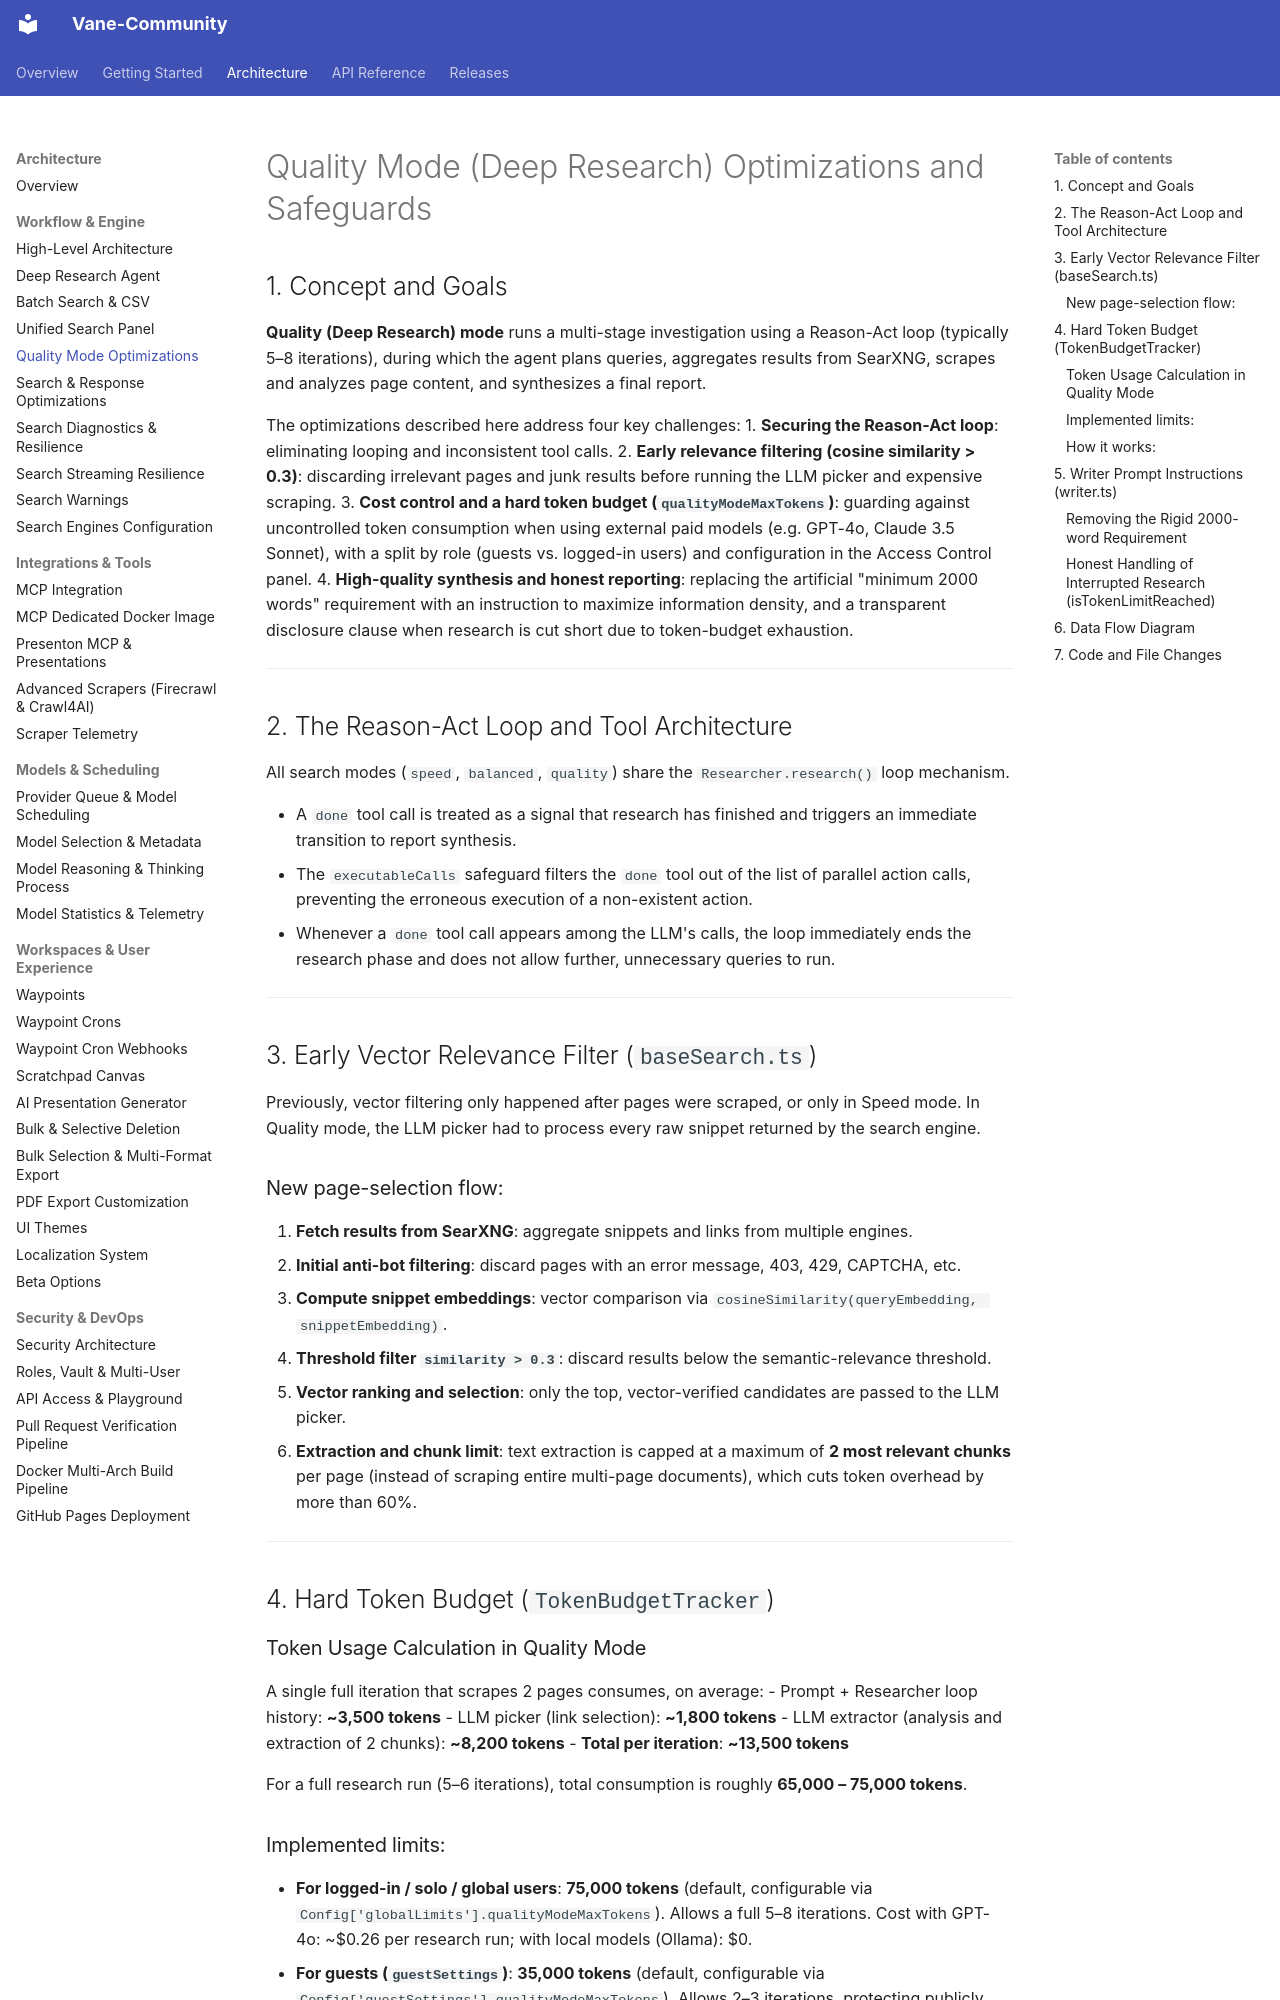

repository: akowynia/vane-community · page: architecture/QUALITY_MODE_OPTIMIZATIONS/index.html · generator: mkdocs

# Quality Mode (Deep Research) Optimizations and Safeguards

## 1. Concept and Goals

**Quality (Deep Research) mode** runs a multi-stage investigation using a Reason-Act loop (typically 5–8 iterations), during which the agent plans queries, aggregates results from SearXNG, scrapes and analyzes page content, and synthesizes a final report.

The optimizations described here address four key challenges:
1. **Securing the Reason-Act loop**: eliminating looping and inconsistent tool calls.
2. **Early relevance filtering (cosine similarity > 0.3)**: discarding irrelevant pages and junk results before running the LLM picker and expensive scraping.
3. **Cost control and a hard token budget (`qualityModeMaxTokens`)**: guarding against uncontrolled token consumption when using external paid models (e.g. GPT-4o, Claude 3.5 Sonnet), with a split by role (guests vs. logged-in users) and configuration in the Access Control panel.
4. **High-quality synthesis and honest reporting**: replacing the artificial "minimum 2000 words" requirement with an instruction to maximize information density, and a transparent disclosure clause when research is cut short due to token-budget exhaustion.

---

## 2. The Reason-Act Loop and Tool Architecture

All search modes (`speed`, `balanced`, `quality`) share the `Researcher.research()` loop mechanism.

- A `done` tool call is treated as a signal that research has finished and triggers an immediate transition to report synthesis.
- The `executableCalls` safeguard filters the `done` tool out of the list of parallel action calls, preventing the erroneous execution of a non-existent action.
- Whenever a `done` tool call appears among the LLM's calls, the loop immediately ends the research phase and does not allow further, unnecessary queries to run.

---

## 3. Early Vector Relevance Filter (`baseSearch.ts`)

Previously, vector filtering only happened after pages were scraped, or only in Speed mode. In Quality mode, the LLM picker had to process every raw snippet returned by the search engine.

### New page-selection flow:
1. **Fetch results from SearXNG**: aggregate snippets and links from multiple engines.
2. **Initial anti-bot filtering**: discard pages with an error message, 403, 429, CAPTCHA, etc.
3. **Compute snippet embeddings**: vector comparison via `cosineSimilarity(queryEmbedding, snippetEmbedding)`.
4. **Threshold filter `similarity > 0.3`**: discard results below the semantic-relevance threshold.
5. **Vector ranking and selection**: only the top, vector-verified candidates are passed to the LLM picker.
6. **Extraction and chunk limit**: text extraction is capped at a maximum of **2 most relevant chunks** per page (instead of scraping entire multi-page documents), which cuts token overhead by more than 60%.

---

## 4. Hard Token Budget (`TokenBudgetTracker`)

### Token Usage Calculation in Quality Mode
A single full iteration that scrapes 2 pages consumes, on average:
- Prompt + Researcher loop history: **~3,500 tokens**
- LLM picker (link selection): **~1,800 tokens**
- LLM extractor (analysis and extraction of 2 chunks): **~8,200 tokens**
- **Total per iteration**: **~13,500 tokens**

For a full research run (5–6 iterations), total consumption is roughly **65,000 – 75,000 tokens**.
